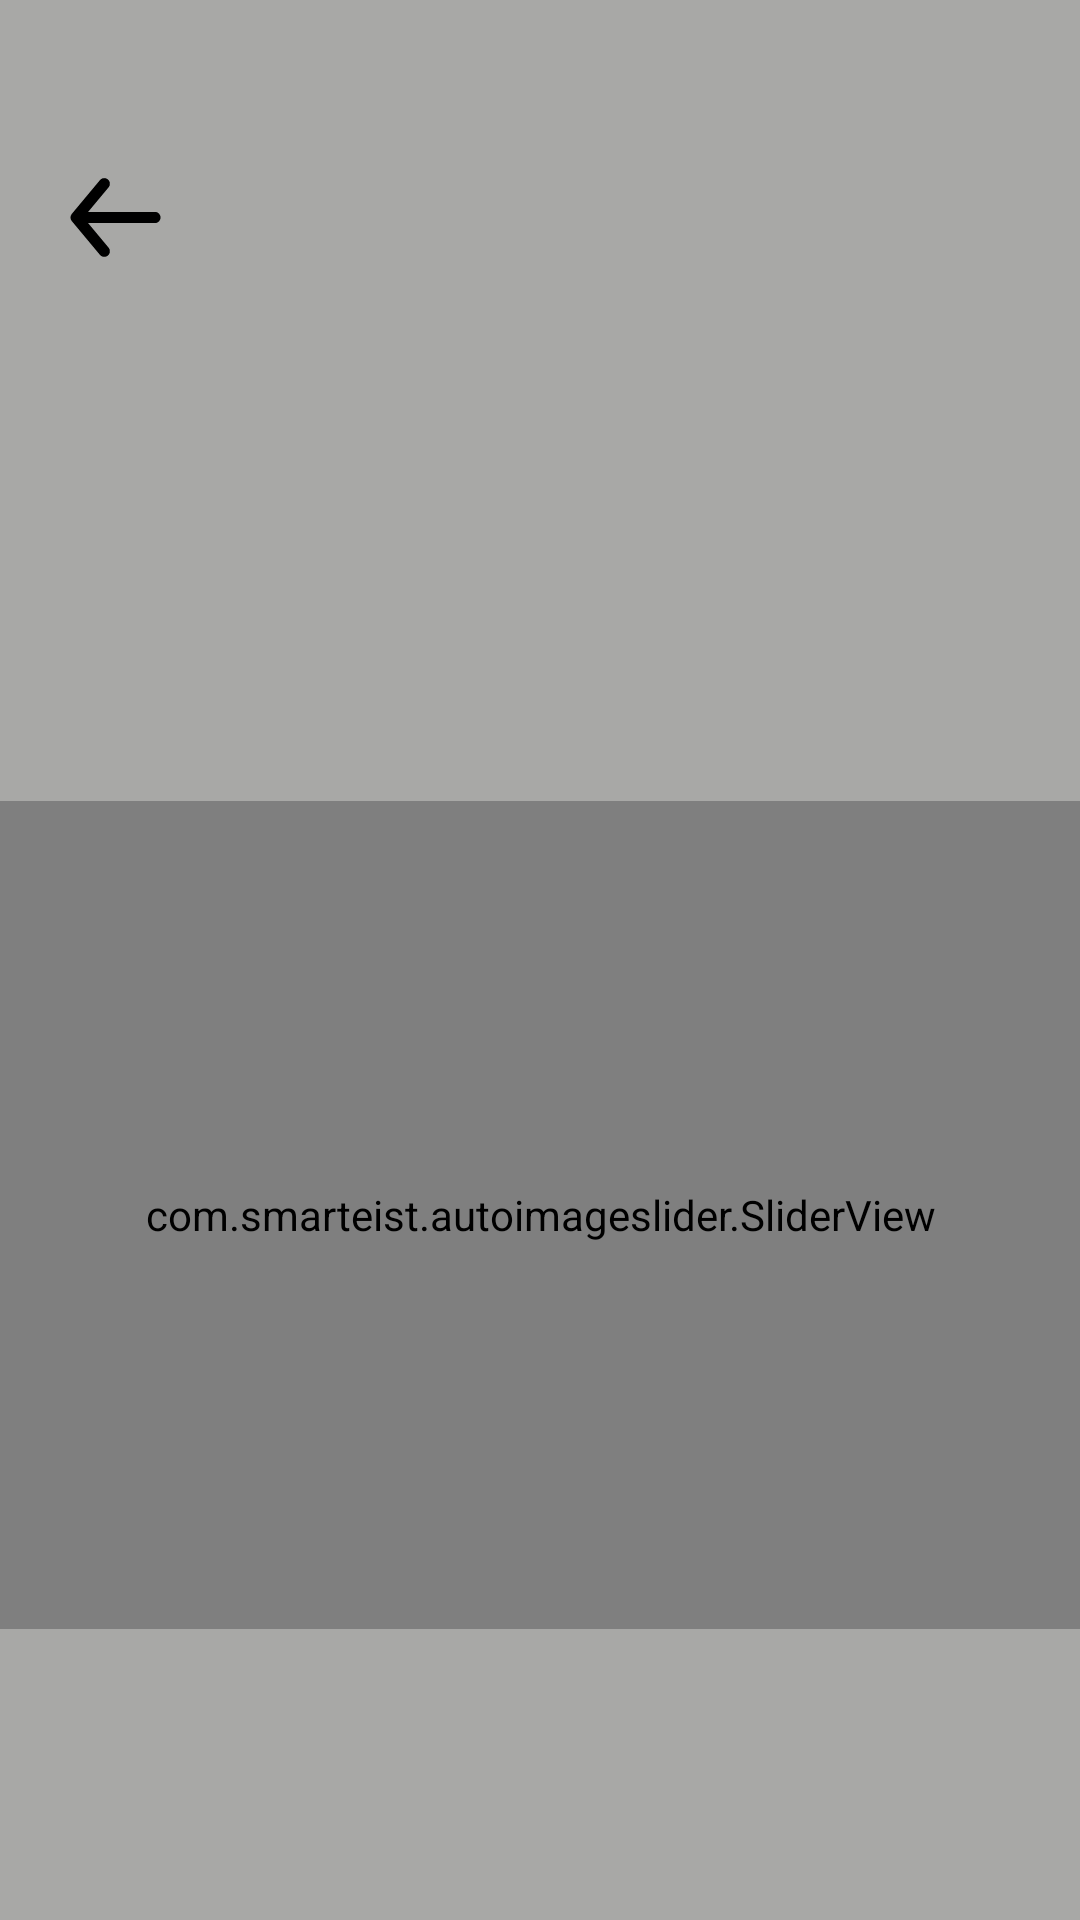

Here is an Android app screen rendered from its layout file. Give the layout XML and the strings, colors and styles it references.
<!-- AndroidManifest.xml: application theme Theme.Market_Nookat -->
<!-- res/layout/fragment_fav_photo.xml -->
<?xml version="1.0" encoding="utf-8"?>
<androidx.constraintlayout.widget.ConstraintLayout xmlns:android="http://schemas.android.com/apk/res/android"
    xmlns:tools="http://schemas.android.com/tools"
    xmlns:app="http://schemas.android.com/apk/res-auto"
    android:layout_width="match_parent"
    android:layout_height="match_parent"
    android:background="@color/grey_heart"
    tools:context=".ui.fragment.favorite.ads.photo.FavPhotoFragment">

      <TextView
            android:id="@+id/iv_black"
            android:layout_width="45dp"
            android:layout_height="45dp"
            app:layout_constraintStart_toStartOf="parent"
            app:layout_constraintTop_toTopOf="parent"
            android:background="@drawable/icon_back"
            android:layout_marginStart="16dp"
            android:layout_marginTop="50dp" />

        <com.smarteist.autoimageslider.SliderView
            android:id="@+id/vp"
            android:layout_width="410dp"
            android:layout_height="276dp"
            app:sliderAnimationDuration="600"
            app:sliderAutoCycleDirection="back_and_forth"
            app:sliderAutoCycleEnabled="true"
            app:sliderIndicatorAnimationDuration="600"
            app:sliderIndicatorGravity="center_horizontal|bottom"
            app:sliderIndicatorMargin="15dp"
            app:sliderIndicatorOrientation="horizontal"
            app:sliderIndicatorPadding="3dp"
            app:sliderIndicatorRadius="2dp"
            app:sliderIndicatorSelectedColor="#5A5A5A"
            app:sliderIndicatorUnselectedColor="#FFF"
            app:sliderScrollTimeInSec="2"
            app:sliderStartAutoCycle="true"
            app:layout_constraintStart_toStartOf="parent"
            app:layout_constraintEnd_toEndOf="parent"
            app:layout_constraintTop_toBottomOf="@id/iv_black"
            android:layout_marginTop="172dp" />

    </androidx.constraintlayout.widget.ConstraintLayout>
<!-- resources referenced by this layout -->
<resources>
  <color name="grey_heart">#A8A8A6</color>
  <!-- drawable icon_back (drawable) -->
  <vector xmlns:android="http://schemas.android.com/apk/res/android"
      android:width="512dp"
      android:height="512dp"
      android:viewportWidth="512"
      android:viewportHeight="512">
    <path
        android:pathData="M405.33,234.67H152.32L229.76,141.65C233.38,137.3 235.12,131.68 234.6,126.04C234.08,120.4 231.34,115.19 226.99,111.57C222.63,107.95 217.01,106.21 211.37,106.73C205.73,107.25 200.53,109.99 196.91,114.35L90.24,242.35C89.52,243.37 88.88,244.43 88.32,245.55C88.32,246.61 88.32,247.25 86.83,248.32C85.86,250.77 85.35,253.37 85.33,256C85.35,258.63 85.86,261.23 86.83,263.68C86.83,264.75 86.83,265.39 88.32,266.45C88.88,267.57 89.52,268.64 90.24,269.65L196.91,397.65C198.91,400.06 201.42,402 204.26,403.33C207.1,404.65 210.2,405.34 213.33,405.33C218.32,405.34 223.15,403.61 226.99,400.43C229.15,398.64 230.93,396.44 232.24,393.95C233.55,391.47 234.36,388.76 234.61,385.96C234.87,383.17 234.58,380.35 233.74,377.67C232.91,374.99 231.56,372.5 229.76,370.35L152.32,277.33H405.33C410.99,277.33 416.42,275.09 420.42,271.08C424.42,267.08 426.67,261.66 426.67,256C426.67,250.34 424.42,244.92 420.42,240.91C416.42,236.91 410.99,234.67 405.33,234.67Z"
        android:fillColor="#000000"/>
  </vector>
  <style name="Theme.Market_Nookat" parent="Theme.MaterialComponents.DayNight.DarkActionBar">
          
          <item name="colorPrimary">#28aa98</item>
          <item name="colorPrimaryVariant">#28aa98</item>
          <item name="colorOnPrimary">@color/white</item>
          
          <item name="colorSecondary">@color/teal_200</item>
          <item name="colorSecondaryVariant">@color/teal_700</item>
          <item name="colorOnSecondary">@color/black</item>
          
          <item name="android:statusBarColor">?attr/colorPrimaryVariant</item>
          
      </style>
  <color name="white">#FFFFFFFF</color>
  <color name="teal_200">#FF03DAC5</color>
  <color name="teal_700">#FF018786</color>
  <color name="black">#FF000000</color>
</resources>
